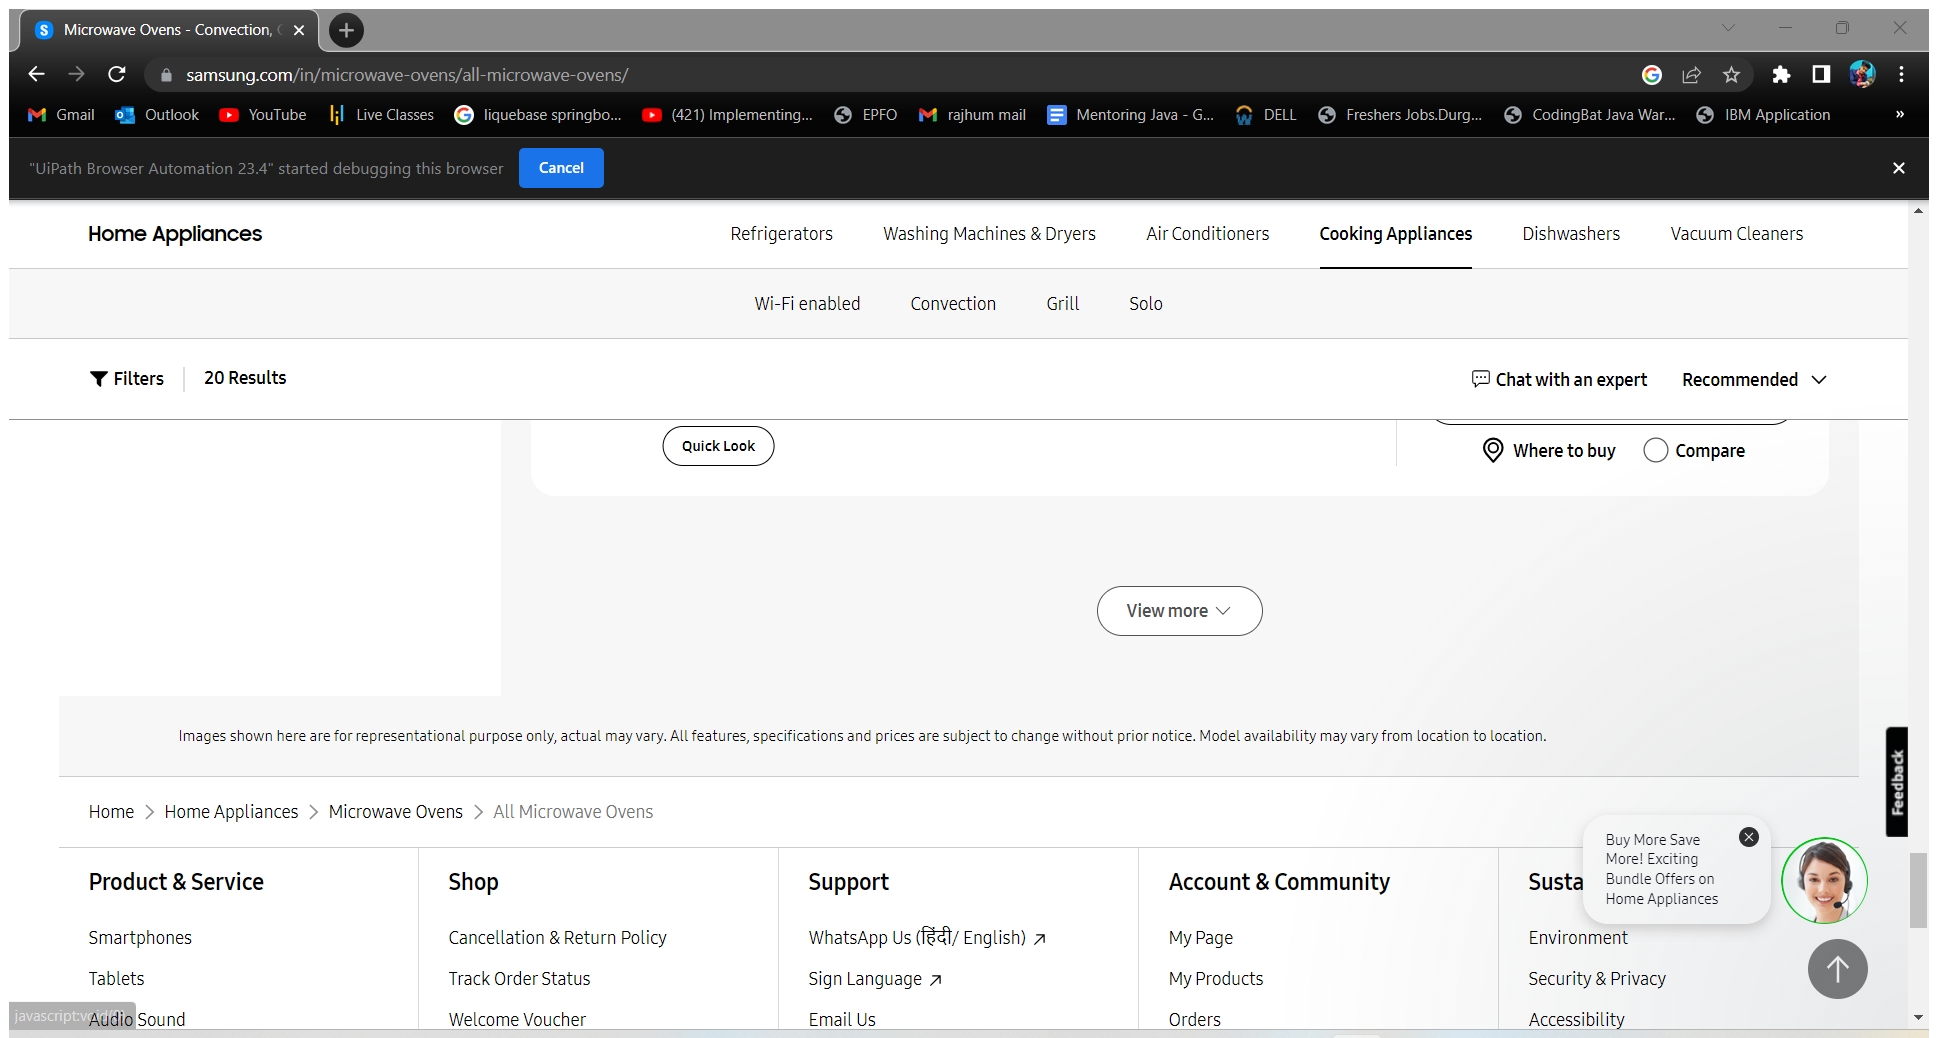
Workflow: test

Step 1: Attach Browser | Microvave Oven in window 'Microwave Ovens*Samsung India' (chrome.exe)

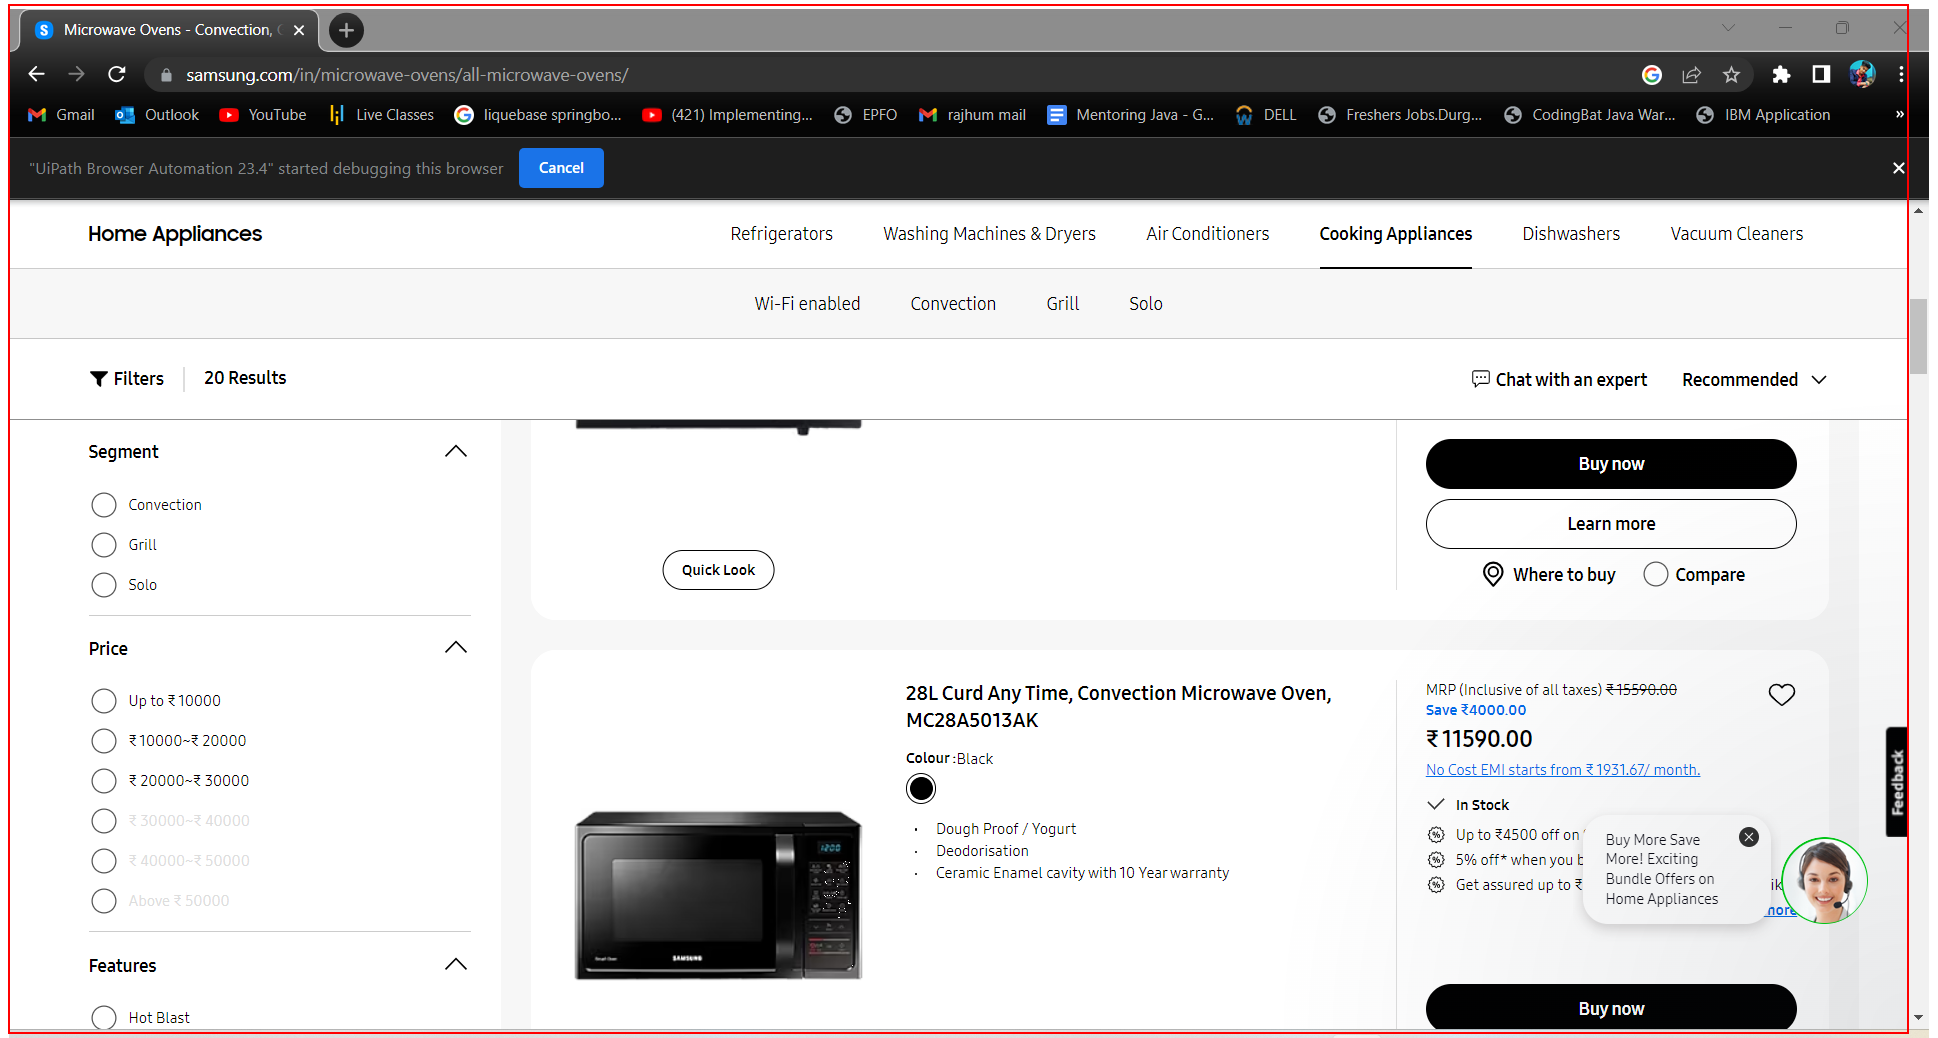
Step 2: get-text from the element

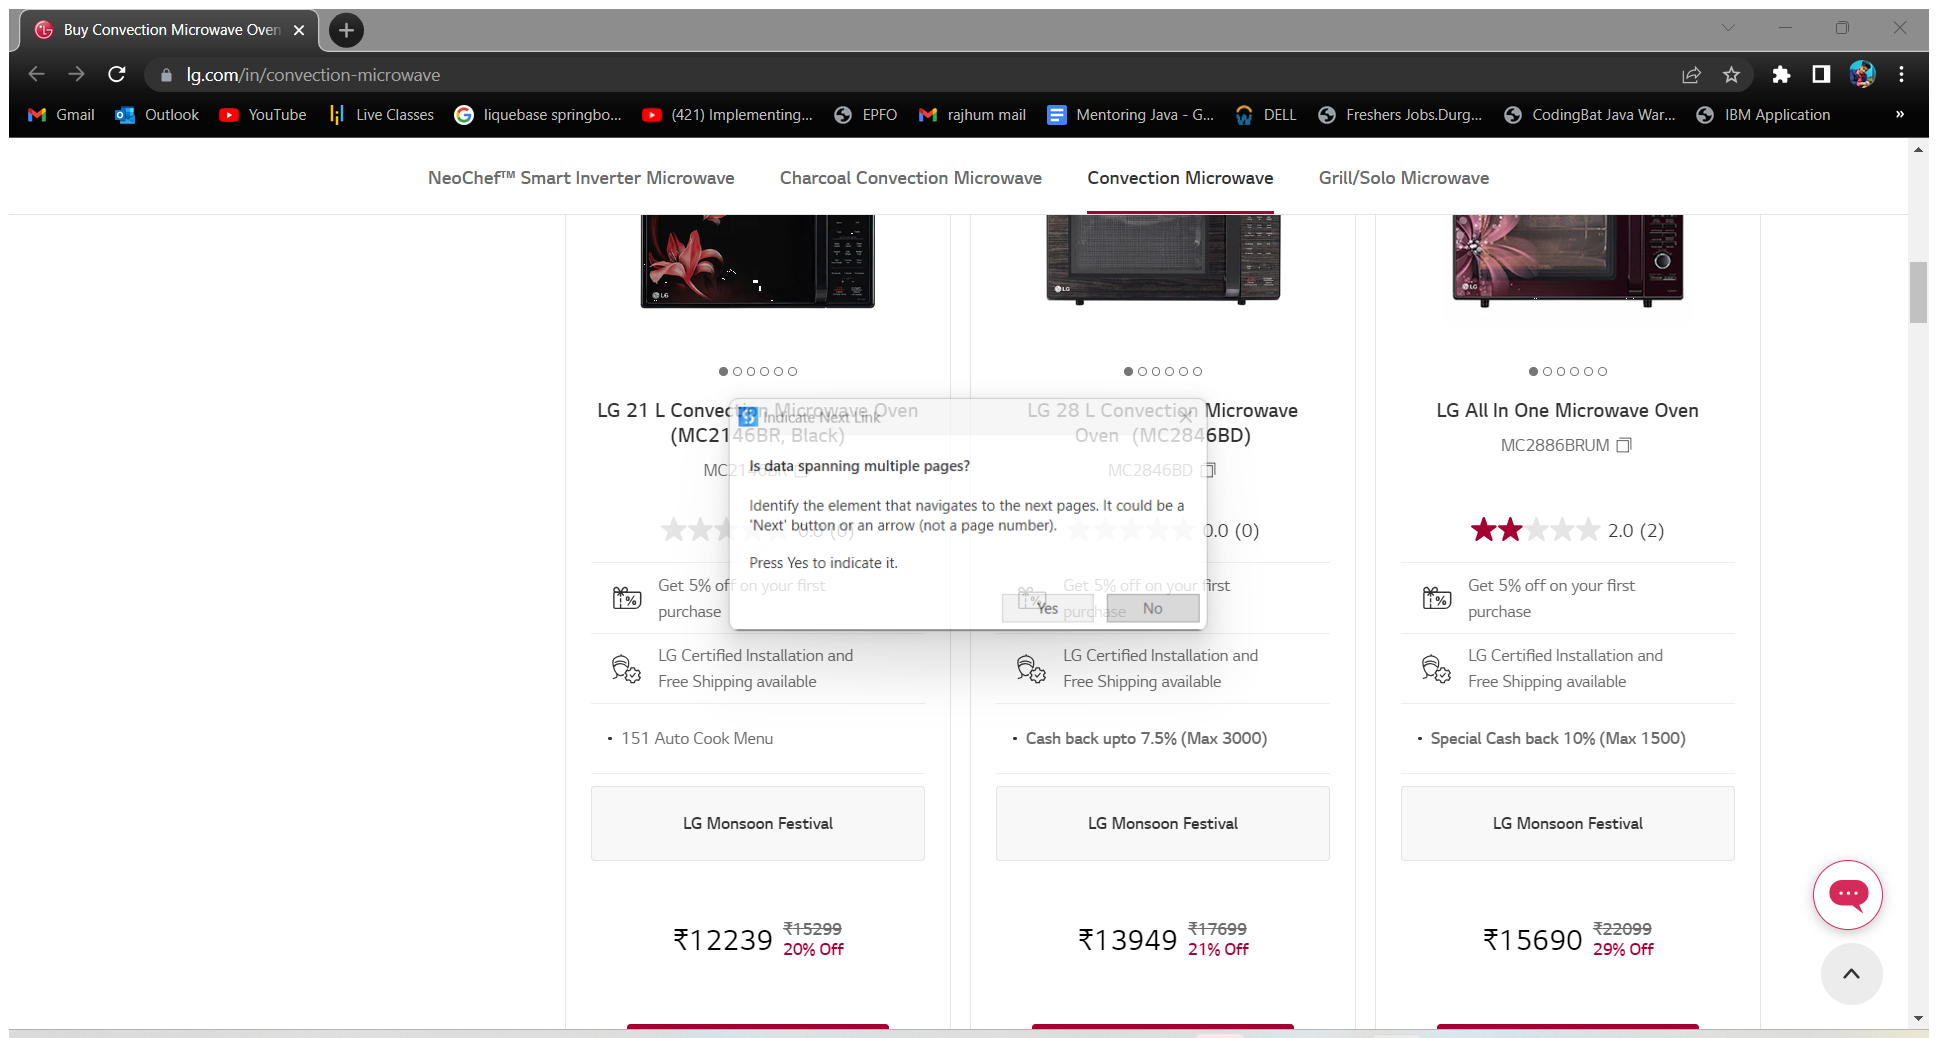
Step 3: Attach Browser 'BuyConvec Page' in window 'Buy Convection Microwave Oven Online at Best Price | LG IN' (chrome.exe)

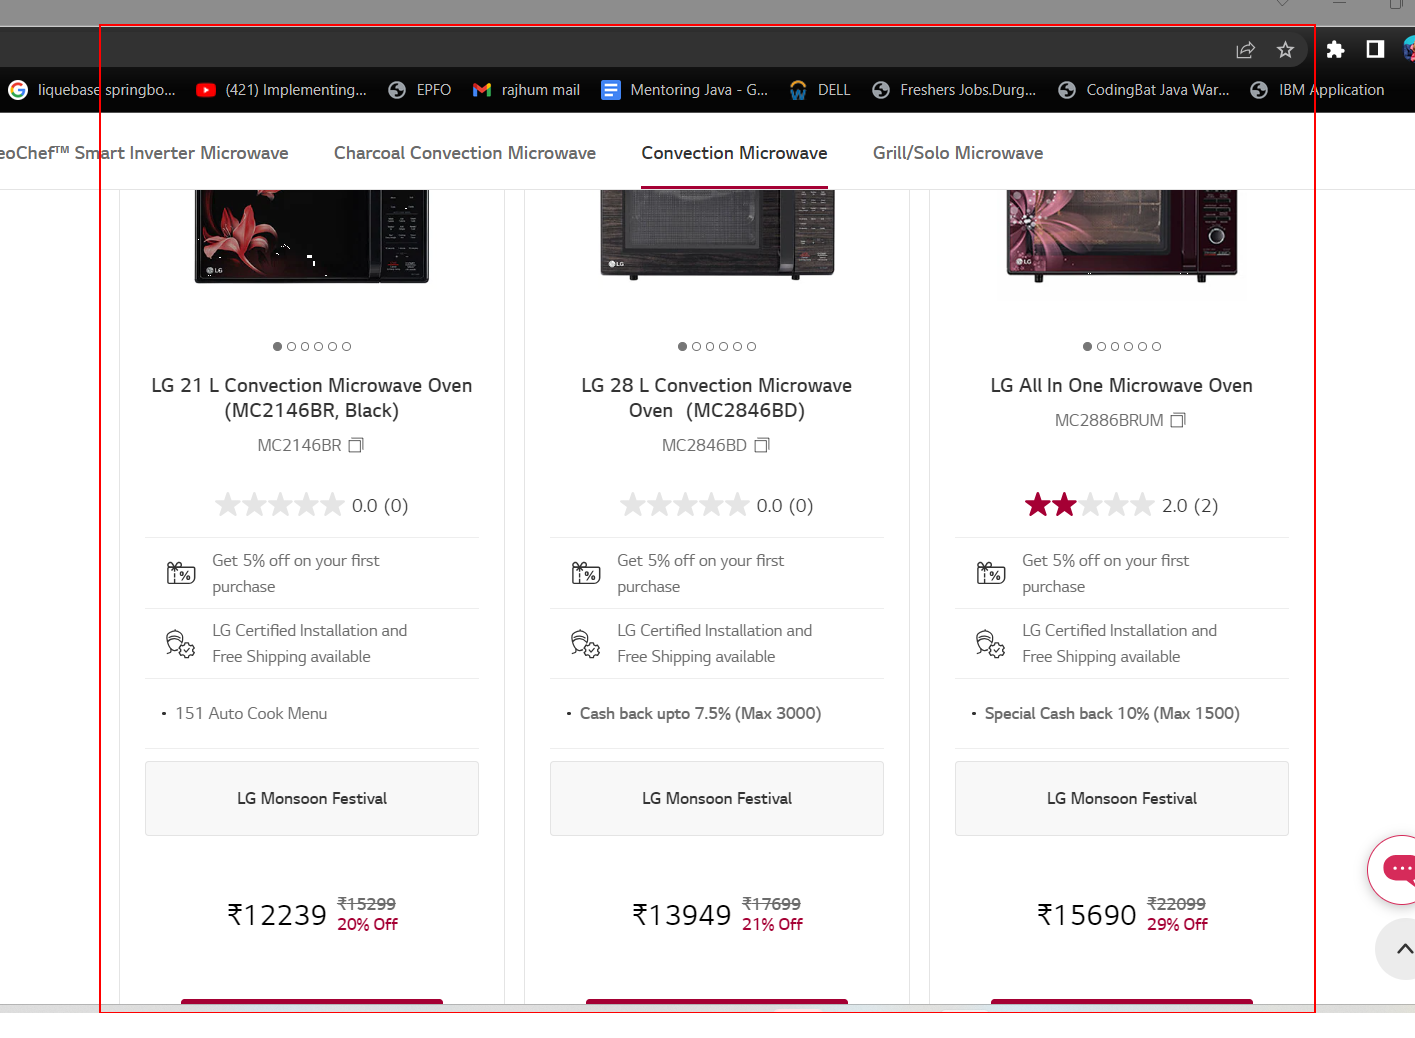
Step 4: get-text from the list